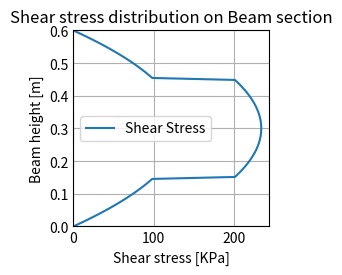

Source code (Python):
import matplotlib.pyplot as plt
import numpy as np
V=float(10)
print(type(V))
b1=0.2
b2=0.1
b3=0.2
h1=0.15
h2=0.3
h3=0.15
h=h1+h2+h3
A=[b1*h1,b2*h2,b3*h3]
y=[h1/2,h1+(h2/2),h1+h2+(h3/2)]
I=[b1*(h1**3)/12,b2*(h2**3)/12,b3*(h3**3)/12]
if len(A) != len(y):
    raise ValueError("Vector's need to have same length. Check!")
Ay = []
for i in range(len(A)):
    Ay.append(A[i] * y[i])
Xc= sum(Ay)/sum(A)
#print("El centroide de la figura esta a "+str(Xc)+" m desde la cara inferior")
d=[]
for i in range(len(y)):
    d.append(A[i]*(abs(y[i]-Xc))**2)
Ic=sum(I)+sum(d)
## plotear
plt.style.use('_mpl-gallery')
# make data
x = np.linspace(0, h1+h2+h3, 100)
print(x)
q = np.zeros_like(x)
T = np.zeros_like(x)
print(type(T))
q[(x<=Xc)&(x<=h1)] = x[(x<Xc)&(x<h1)]*b1*(Xc-x[(x<Xc)&(x<h1)]/2)
q[(x<=Xc)&(x>h1)] = h1*b1*(Xc-h1/2)+b2*(x[(x<Xc)&(x>h1)]-h1)*(Xc-h1-(x[(x<Xc)&(x>h1)]-h1)/2)
q[(x>Xc)&(x<=(h1+h2))] = h3*b3*(h-Xc-h3/2)+b2*(h1+h2-x[(x>Xc)&(x<=(h1+h2))])*(h1+h2-Xc-((h1+h2-x[(x>Xc)&(x<=(h1+h2))])/2))
q[(x>Xc)&(x>(h1+h2))] = b3*(h-x[(x>Xc)&(x>(h1+h2))])*(h-Xc-((h-x[(x>Xc)&(x>(h1+h2))])/2))
print(q)
T[(x<=Xc)&(x<=h1)]=V*q[(x<=Xc)&(x<=h1)]/(Ic*b1)
T[(x<=Xc)&(x>h1)]=V*q[(x<=Xc)&(x>h1)]/(Ic*b2)
T[(x>Xc)&(x<=(h1+h2))]=V*q[(x>Xc)&(x<=(h1+h2))]/(Ic*b2)
T[(x>Xc)&(x>(h1+h2))]=V*q[(x>Xc)&(x>(h1+h2))]/(Ic*b3)

plt.plot(T, x, label='Shear Stress')
plt.axis((0,np.max(T)+10,0,h))
plt.xlabel('Shear stress [KPa]')
plt.ylabel('Beam height [m]')
plt.title('Shear stress distribution on Beam section')
plt.grid(True)
plt.legend()
plt.show()